Labelled photos from "tea sickness dataset", an image-classification folder in Hews99vi/Tea-diseases-Detection-model. The possible labels are: anthracnose, algal leaf, bird eye spot, brown blight, gray light, healthy, red leaf spot, white spot.

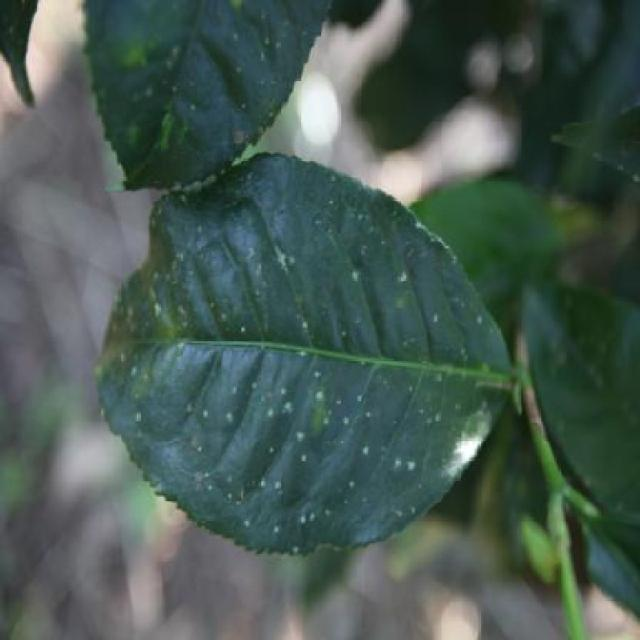
Label: white spot

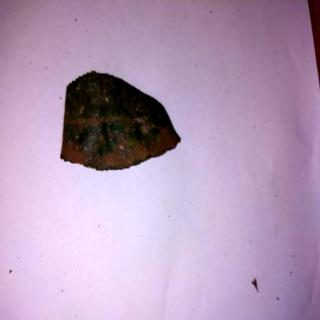
Label: anthracnose

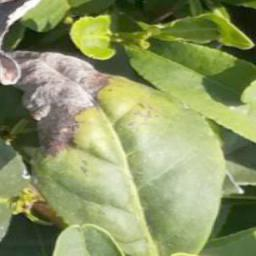
Label: gray light

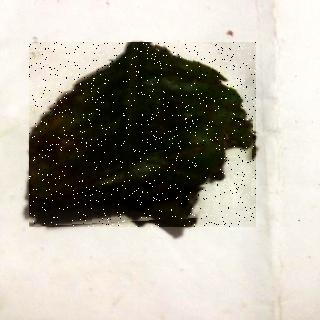
Label: red leaf spot

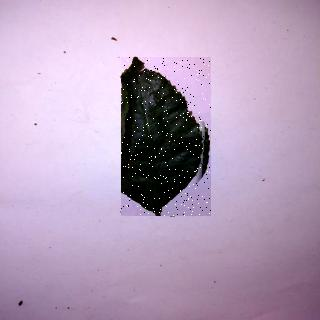
Label: bird eye spot

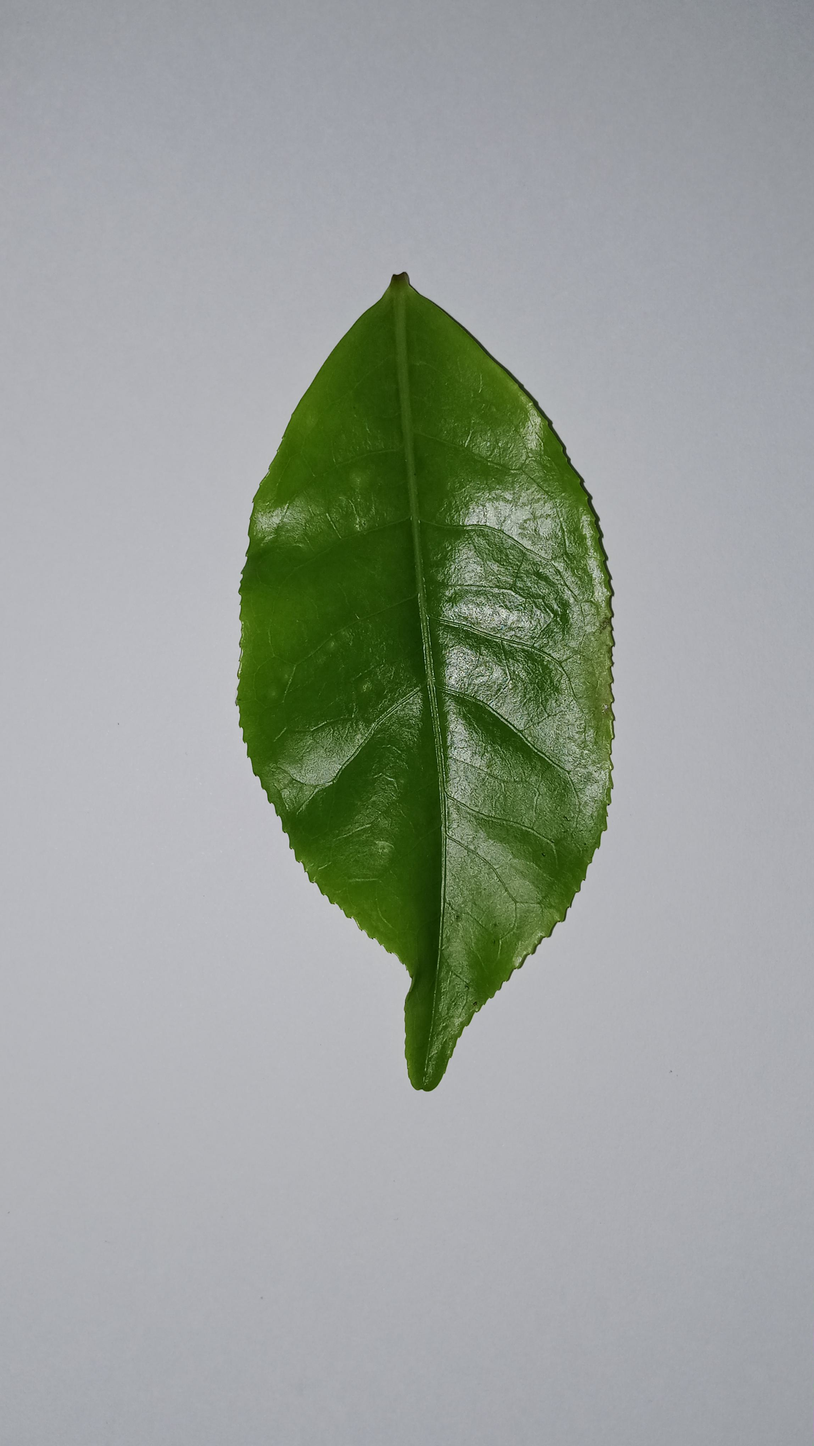
Label: healthy
